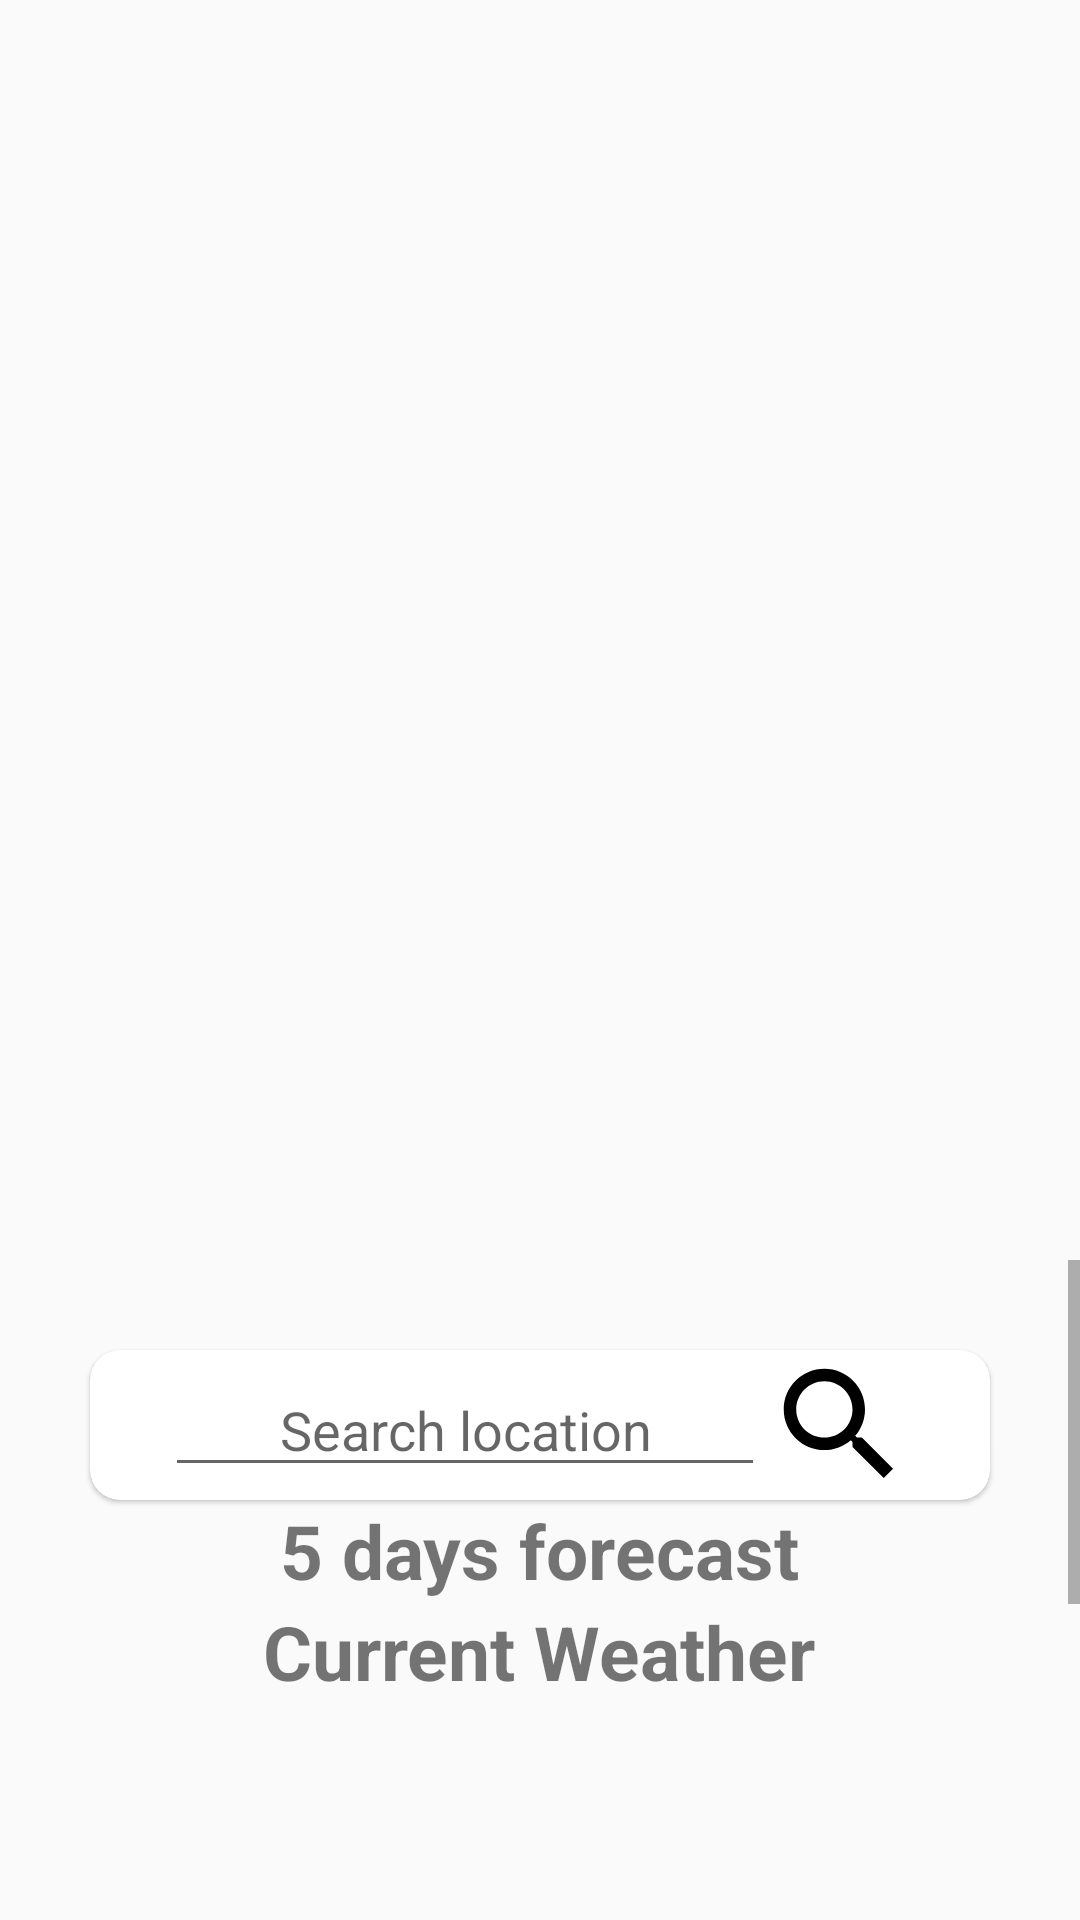

This screen was rendered from an Android layout file. Write that file and the resources it references.
<!-- AndroidManifest.xml: application theme AppTheme.NoActionBar -->
<!-- res/layout/main_layout.xml -->
<?xml version="1.0" encoding="utf-8"?>
<LinearLayout xmlns:android="http://schemas.android.com/apk/res/android"
    xmlns:app="http://schemas.android.com/apk/res-auto"
    android:layout_width="match_parent"
    android:orientation="vertical"
    android:layout_gravity="center"
    android:layout_height="match_parent">

    <ImageView
        android:id="@+id/weatherImage"
        android:layout_width="match_parent"
        android:layout_height="420dp"

        android:scaleType="fitXY" />
    <ScrollView
        android:layout_width="match_parent"
        android:layout_height="match_parent">
        <LinearLayout
            android:layout_width="match_parent"
            android:orientation="vertical"
            android:layout_height="match_parent">


            <LinearLayout
                android:layout_width="wrap_content"
                android:orientation="horizontal"

                android:layout_gravity="center"
                android:layout_height="wrap_content">

                <ImageButton
                    android:layout_width="30dp"
                    android:layout_height="30dp"
                    android:layout_gravity="center"
                    android:src="@drawable/ic_refresh"
                    android:id="@+id/refreshBtn"
                    android:scaleType="fitXY"
                    android:background="@android:color/transparent"
                    />
                <ImageButton
                    android:layout_width="30dp"
                    android:layout_marginHorizontal="15dp"
                    android:layout_height="30dp"
                    android:layout_gravity="center"
                    android:src="@drawable/ic_location"
                    android:id="@+id/locationBtn"
                    android:scaleType="fitXY"
                    android:background="@android:color/transparent"
                    />
            </LinearLayout>



            <androidx.cardview.widget.CardView
                android:id="@+id/cardview"
                android:layout_width="300dp"
                android:layout_height="wrap_content"
                android:layout_gravity="center"
                android:elevation="4dp"
                app:cardCornerRadius="10dp"
                app:cardElevation="1dp">

                <LinearLayout

                    android:layout_width="match_parent"
                    android:layout_height="wrap_content"
                    android:background="@android:color/transparent"
                    android:gravity="center"
                    android:orientation="horizontal">

                    <AutoCompleteTextView
                        android:id="@+id/search_edit"

                        android:layout_width="wrap_content"
                        android:layout_height="wrap_content"
                        android:completionThreshold="2"
                        android:dropDownAnchor="@id/search_edit"
                        android:dropDownWidth="wrap_content"
                        android:hint="Search location"
                        android:minWidth="200dp"
                        android:selectAllOnFocus="true"
                        android:textAlignment="center" />

                    <ImageButton
                        android:id="@+id/searchButton"
                        android:layout_width="50dp"
                        android:layout_height="50dp"
                        android:background="@android:color/transparent"
                        android:scaleType="fitXY"
                        android:src="@drawable/ic_search" />
                </LinearLayout>
            </androidx.cardview.widget.CardView>

            <TextView
                android:layout_width="wrap_content"
                android:layout_height="wrap_content"
                android:layout_gravity="center"
                android:textAlignment="center"
                android:text="5 days forecast"
                android:textSize="25dp"
                android:textStyle="bold" />

            <androidx.recyclerview.widget.RecyclerView
                android:id="@+id/forecast_recycler"
                android:layout_width="match_parent"
                android:layout_height="wrap_content"
                android:scrollbars="horizontal" />

            <LinearLayout
                android:layout_width="match_parent"
                android:layout_height="match_parent"
                android:orientation="vertical">

                <TextView
                    android:layout_width="wrap_content"
                    android:layout_height="wrap_content"
                    android:layout_gravity="center"
                    android:textAlignment="center"
                    android:text="Current Weather"
                    android:textSize="25dp"
                    android:textStyle="bold" />
                <TextView
                    android:id="@+id/tvLocation"
                    android:layout_width="wrap_content"
                    android:layout_height="wrap_content"
                    android:layout_gravity="center"
                    android:textAlignment="center"
                    android:textSize="25dp"
                    android:textStyle="bold" />

                <TextView
                    android:id="@+id/tvCountry"
                    android:layout_width="wrap_content"
                    android:layout_height="wrap_content"
                    android:layout_gravity="center"
                    android:textSize="20dp"
                    android:textStyle="bold" />

                <ImageView
                    android:id="@+id/currentWeatherImage"
                    android:layout_width="100dp"
                    android:layout_height="100dp"
                    android:layout_gravity="center" />

                <TextView
                    android:id="@+id/tvTemp"
                    android:layout_width="wrap_content"
                    android:layout_height="wrap_content"
                    android:layout_gravity="center"
                    android:textSize="25dp" />

                <TextView
                    android:id="@+id/tvDescription"
                    android:layout_width="wrap_content"
                    android:layout_height="wrap_content"
                    android:layout_gravity="center"
                    android:textSize="20dp" />

                <TextView
                    android:id="@+id/tvHumidity"
                    android:layout_width="wrap_content"
                    android:layout_height="wrap_content"
                    android:layout_gravity="center"
                    android:textSize="20dp" />

                <TextView
                    android:id="@+id/tvWindSpeed"
                    android:layout_width="wrap_content"
                    android:layout_height="wrap_content"
                    android:layout_gravity="center"
                    android:textSize="20dp"/>
            </LinearLayout>


        </LinearLayout>

    </ScrollView>




</LinearLayout>
<!-- resources referenced by this layout -->
<resources>
  <!-- drawable ic_search (drawable) -->
  <vector android:height="40dp" android:tint="#000000"
      android:viewportHeight="24.0" android:viewportWidth="24.0"
      android:width="34dp" xmlns:android="http://schemas.android.com/apk/res/android">
      <path android:fillColor="#FF000000" android:pathData="M15.5,14h-0.79l-0.28,-0.27C15.41,12.59 16,11.11 16,9.5 16,5.91 13.09,3 9.5,3S3,5.91 3,9.5 5.91,16 9.5,16c1.61,0 3.09,-0.59 4.23,-1.57l0.27,0.28v0.79l5,4.99L20.49,19l-4.99,-5zM9.5,14C7.01,14 5,11.99 5,9.5S7.01,5 9.5,5 14,7.01 14,9.5 11.99,14 9.5,14z"/>
  </vector>
  <style name="AppTheme.NoActionBar">
          <item name="windowActionBar">false</item>
          <item name="windowNoTitle">true</item>
          <item name="android:actionBarSize">0dp</item>
      </style>
</resources>
